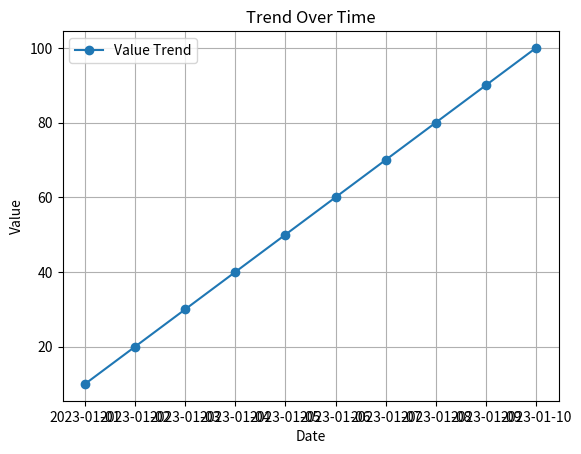

Source code (Python):
import pandas as pd
import matplotlib.pyplot as plt

# Example DataFrame
data = {'Date': pd.date_range(start='2023-01-01', periods=10), 'Value': range(10, 110, 10)}
df = pd.DataFrame(data)

# Plot
plt.plot(df['Date'], df['Value'], label='Value Trend', marker='o')
plt.title('Trend Over Time')
plt.xlabel('Date')
plt.ylabel('Value')
plt.legend()
plt.grid(True)
plt.show()
